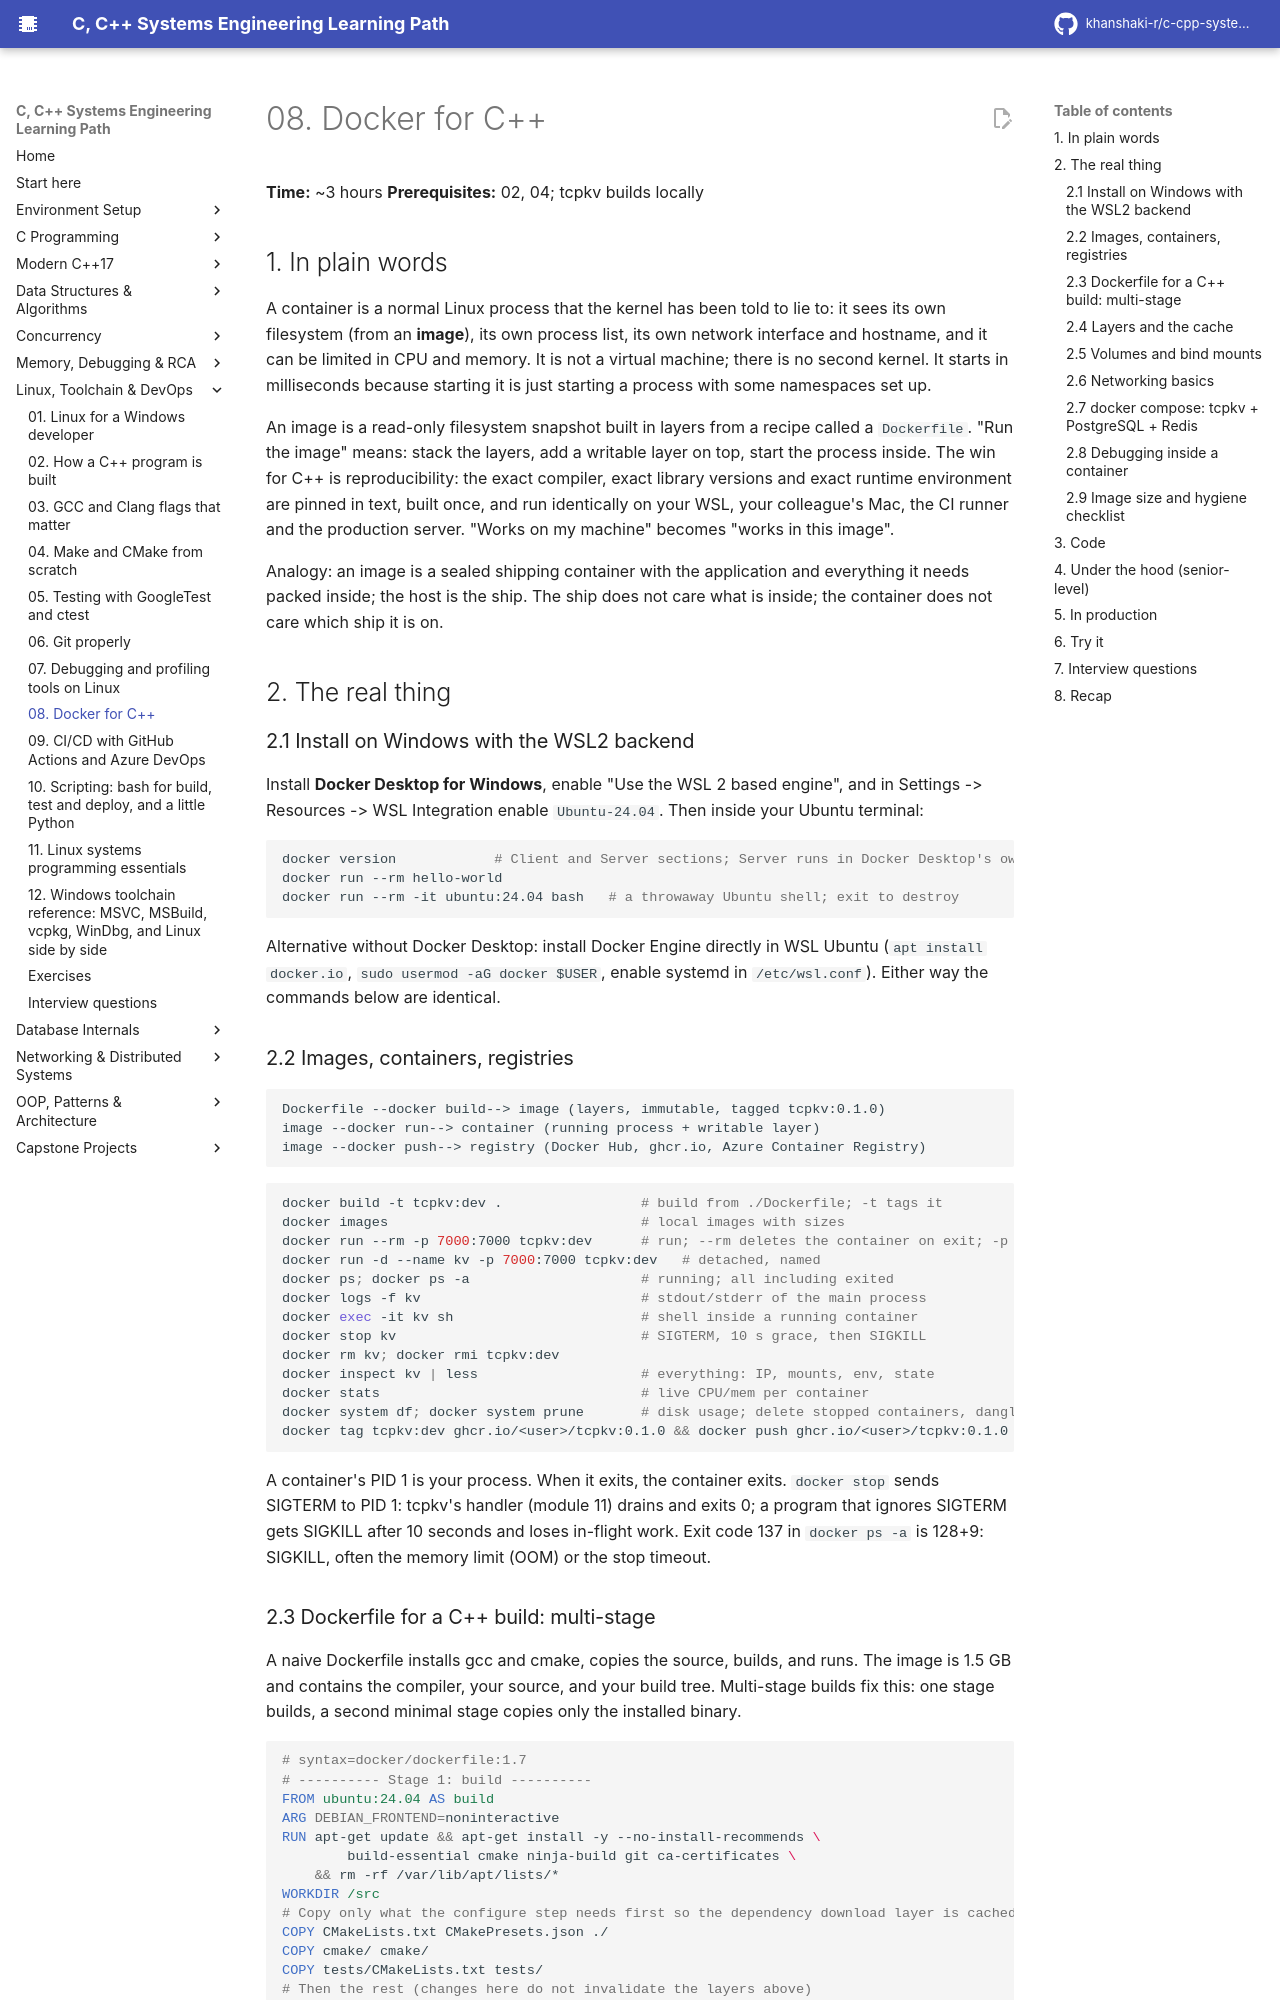

repository: khanshaki-r/c-cpp-systems-learning-path · page: 06_Linux_Toolchain_DevOps/08_docker_for_cpp/index.html · generator: mkdocs

# 08. Docker for C++

**Time:** ~3 hours   **Prerequisites:** 02, 04; tcpkv builds locally

## 1. In plain words

A container is a normal Linux process that the kernel has been told to lie to: it sees its own
filesystem (from an **image**), its own process list, its own network interface and hostname, and
it can be limited in CPU and memory. It is not a virtual machine; there is no second kernel. It
starts in milliseconds because starting it is just starting a process with some namespaces set up.

An image is a read-only filesystem snapshot built in layers from a recipe called a `Dockerfile`.
"Run the image" means: stack the layers, add a writable layer on top, start the process inside.
The win for C++ is reproducibility: the exact compiler, exact library versions and exact runtime
environment are pinned in text, built once, and run identically on your WSL, your colleague's Mac,
the CI runner and the production server. "Works on my machine" becomes "works in this image".

Analogy: an image is a sealed shipping container with the application and everything it needs
packed inside; the host is the ship. The ship does not care what is inside; the container does
not care which ship it is on.

## 2. The real thing

### 2.1 Install on Windows with the WSL2 backend

Install **Docker Desktop for Windows**, enable "Use the WSL 2 based engine", and in Settings ->
Resources -> WSL Integration enable `Ubuntu-24.04`. Then inside your Ubuntu terminal:

```bash
docker version            # Client and Server sections; Server runs in Docker Desktop's own WSL distro
docker run --rm hello-world
docker run --rm -it ubuntu:24.04 bash   # a throwaway Ubuntu shell; exit to destroy
```

Alternative without Docker Desktop: install Docker Engine directly in WSL Ubuntu
(`apt install docker.io`, `sudo usermod -aG docker $USER`, enable systemd in `/etc/wsl.conf`).
Either way the commands below are identical.

### 2.2 Images, containers, registries

```
Dockerfile --docker build--> image (layers, immutable, tagged tcpkv:0.1.0)
image --docker run--> container (running process + writable layer)
image --docker push--> registry (Docker Hub, ghcr.io, Azure Container Registry)
```

```bash
docker build -t tcpkv:dev .                 # build from ./Dockerfile; -t tags it
docker images                               # local images with sizes
docker run --rm -p 7000:7000 tcpkv:dev      # run; --rm deletes the container on exit; -p host:container port
docker run -d --name kv -p 7000:7000 tcpkv:dev   # detached, named
docker ps; docker ps -a                     # running; all including exited
docker logs -f kv                           # stdout/stderr of the main process
docker exec -it kv sh                       # shell inside a running container
docker stop kv                              # SIGTERM, 10 s grace, then SIGKILL
docker rm kv; docker rmi tcpkv:dev
docker inspect kv | less                    # everything: IP, mounts, env, state
docker stats                                # live CPU/mem per container
docker system df; docker system prune       # disk usage; delete stopped containers, dangling images, build cache
docker tag tcpkv:dev ghcr.io/<user>/tcpkv:0.1.0 && docker push ghcr.io/<user>/tcpkv:0.1.0
```

A container's PID 1 is your process. When it exits, the container exits. `docker stop` sends
SIGTERM to PID 1: tcpkv's handler (module 11) drains and exits 0; a program that ignores SIGTERM
gets SIGKILL after 10 seconds and loses in-flight work. Exit code 137 in `docker ps -a` is 128+9:
SIGKILL, often the memory limit (OOM) or the stop timeout.
